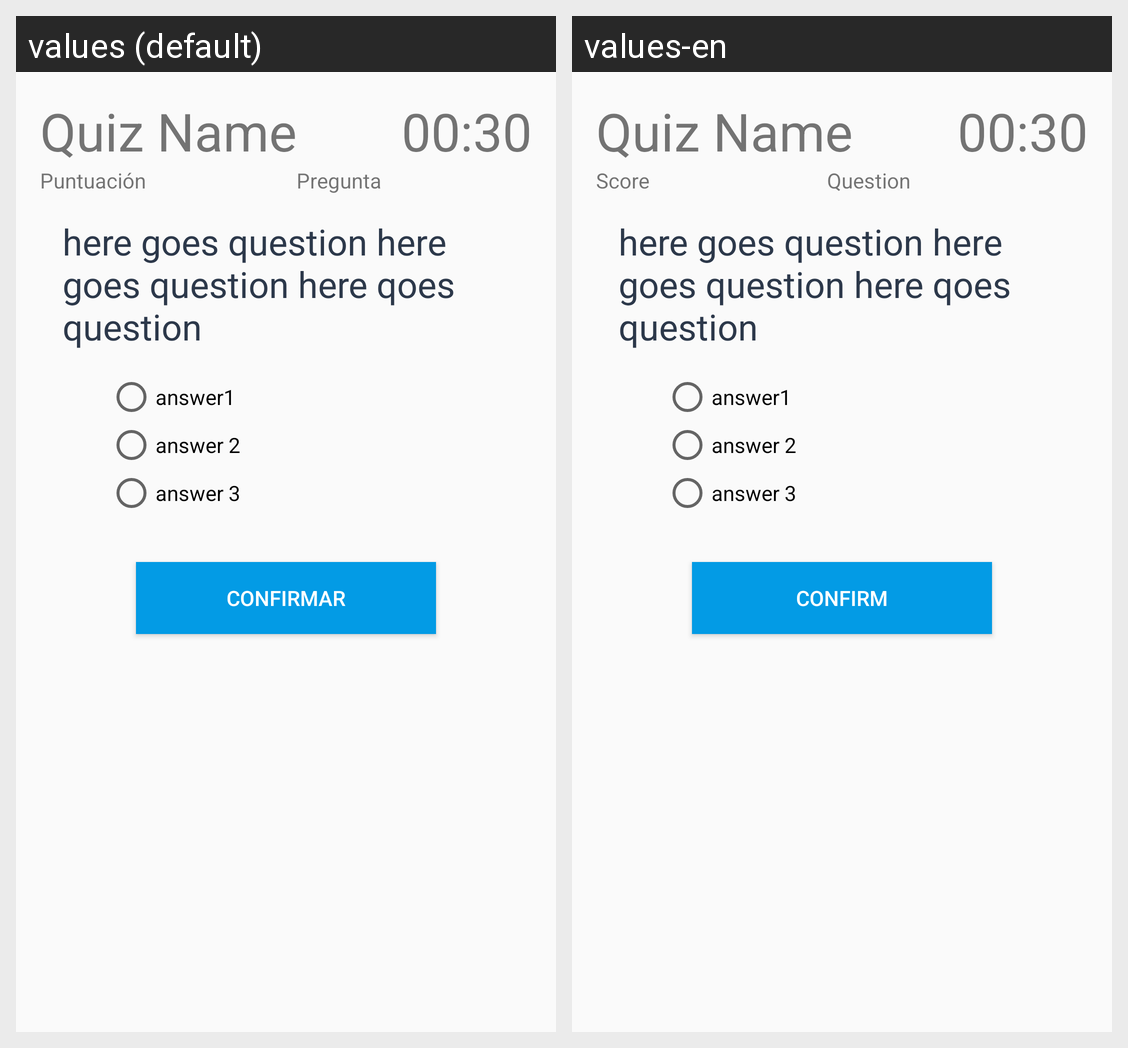

For this localized Android screen grid, give each drawn string resource with its value in every locale shown.
Android screen res/layout/activity_answer_quiz.xml rendered under 2 locales, left to right: values (default), values-en. Device: Nexus 5 (rendered at 1080×1920; each locale shown at half size, 540×960, under a caption strip naming it); theme AppTheme.
Strings drawn on this screen, with the default value and each locale's value (text and hints the layout hard-codes, and strings that could not be matched under every locale, appear in the picture but are not listed):

score
  values: Puntuación
  values-en: Score

question
  values: Pregunta
  values-en: Question

confirm
  values: Confirmar
  values-en: Confirm
